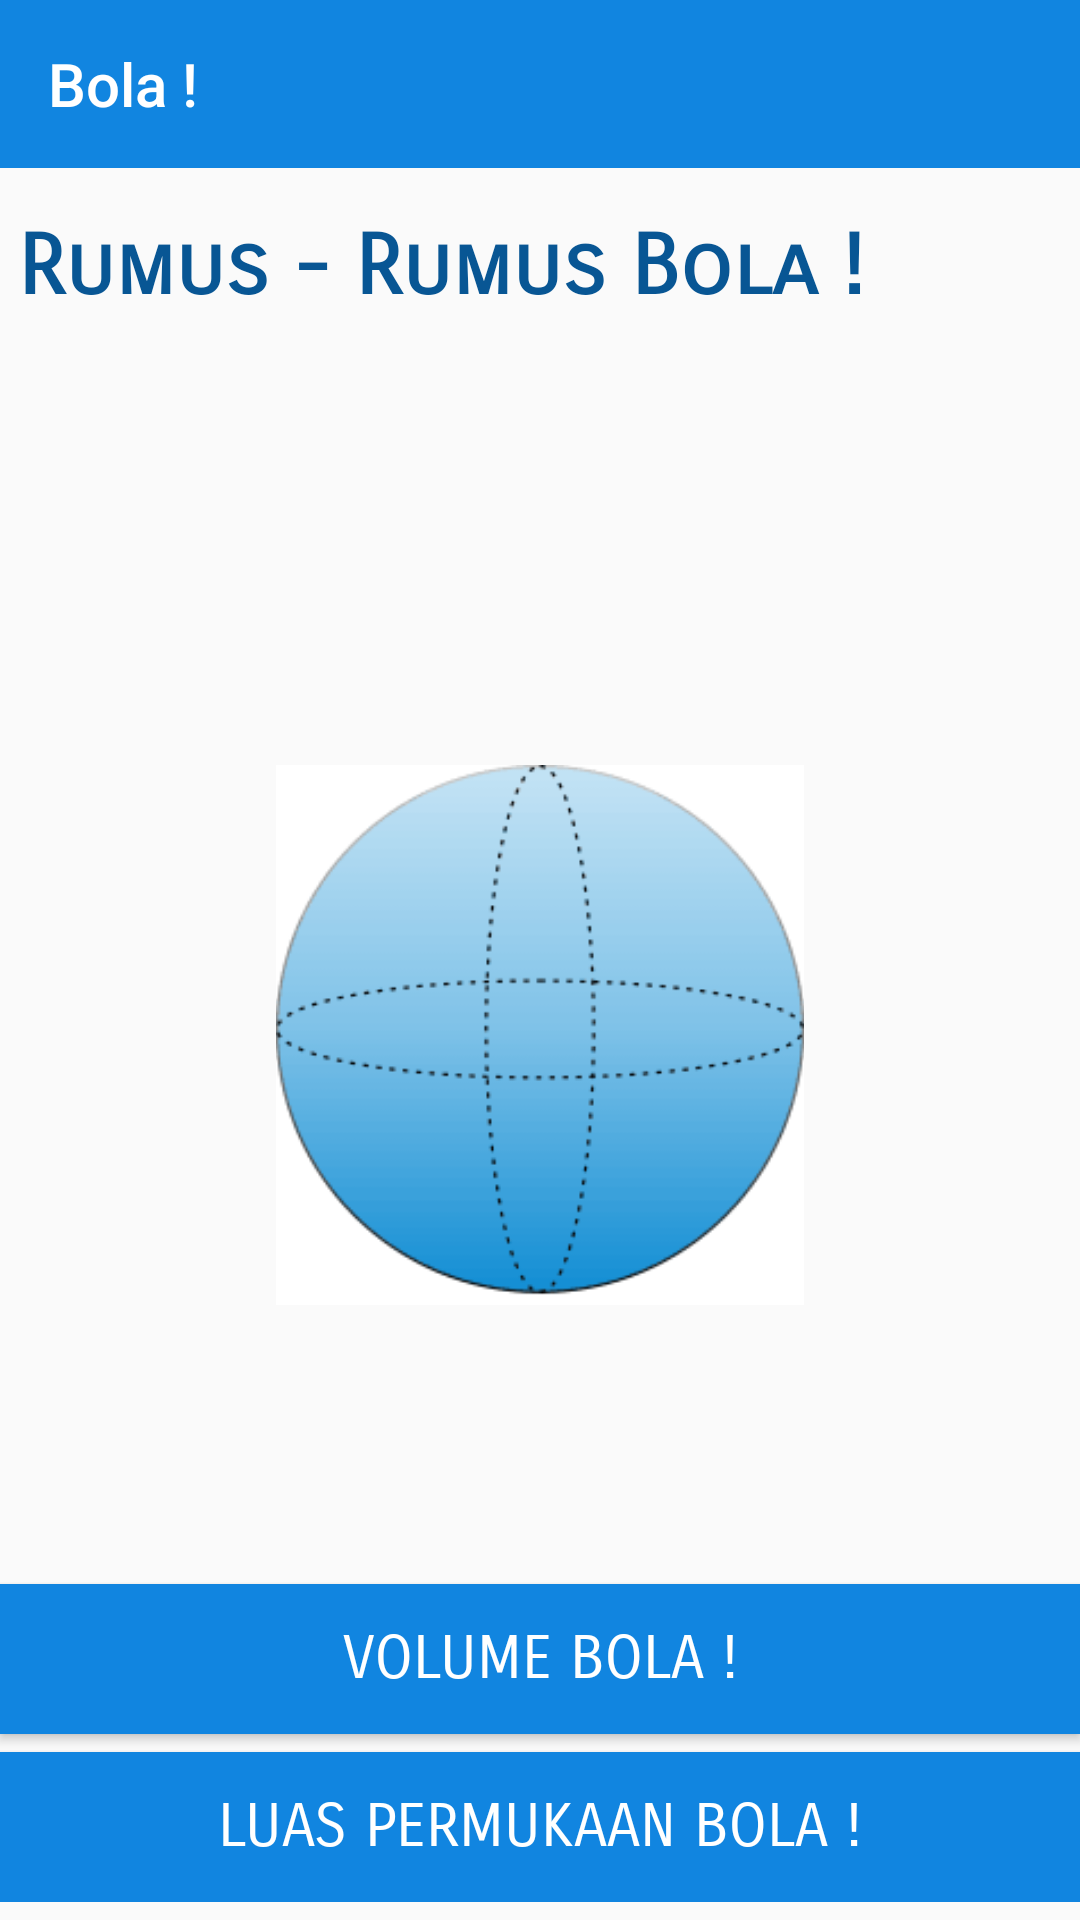

Reconstruct the res/layout file that produces this screen, plus the resources it refers to.
<!-- AndroidManifest.xml: application theme AppTheme -->
<!-- res/layout/activity_bola.xml -->
<?xml version="1.0" encoding="utf-8"?>

<LinearLayout xmlns:android="http://schemas.android.com/apk/res/android"
    xmlns:app="http://schemas.android.com/apk/res-auto"
    xmlns:tools="http://schemas.android.com/tools"
    android:layout_width="match_parent"
    android:layout_height="match_parent"
    tools:context="com.example.fahri.luke.Bola"
    android:orientation="vertical">

    <android.support.v7.widget.Toolbar
        android:layout_width="match_parent"
        android:layout_height="?attr/actionBarSize"
        android:background="@color/colorPrimary"
        android:id="@+id/toolbar_bola"
        app:theme="@style/ThemeOverlay.AppCompat.Dark.ActionBar"
        app:title="@string/bola"
        app:titleTextColor="#FFF">

    </android.support.v7.widget.Toolbar>

        <RelativeLayout
            android:layout_width="match_parent"
            android:layout_height="match_parent"
            android:layout_marginBottom="6dp">

                    <ImageView
                        android:layout_width="match_parent"
                        android:layout_height="180dp"
                        android:layout_centerVertical="true"
                        android:layout_gravity="center_horizontal"
                        android:src="@drawable/bola"
                        android:layout_marginTop="10dp"/>

                    <TextView
                        android:layout_width="match_parent"
                        android:layout_height="match_parent"
                        android:text="Rumus - Rumus Bola !"
                        android:padding="6dp"
                        android:layout_marginTop="10dp"
                        android:fontFamily="sans-serif-smallcaps"
                        android:textColor="@color/colorPrimaryDark"
                        android:textSize="28sp"
                        android:textStyle="bold"/>

                    <Button
                        android:layout_above="@+id/lp_bola"
                        android:onClick="bt_bola1"
                        android:background="@color/colorPrimary"
                        android:layout_width="match_parent"
                        android:layout_height="50dp"
                        android:text="Volume Bola !"
                        android:textColor="@android:color/white"
                        android:fontFamily="sans-serif-smallcaps"
                        android:textSize="20sp"
                        android:clickable="true"
                        android:focusable="true"
                        android:layout_marginBottom="6dp"/>

                    <Button
                        android:id="@+id/lp_bola"
                        android:layout_alignParentBottom="true"
                        android:onClick="bt_bola2"
                        android:layout_width="match_parent"
                        android:layout_height="50dp"
                        android:text="Luas Permukaan Bola !"
                        android:background="@color/colorPrimary"
                        android:textSize="20sp"
                        android:fontFamily="sans-serif-smallcaps"
                        android:textColor="@android:color/white"
                        android:clickable="true"
                        android:focusable="true"/>
        </RelativeLayout>
</LinearLayout>
<!-- resources referenced by this layout -->
<resources>
  <color name="colorPrimary">#1185e0</color>
  <color name="colorPrimaryDark">#085694</color>
  <!-- drawable bola: png bitmap (drawable, 14442 bytes) -->
  <string name="bola">Bola !</string>
  <style name="AppTheme" parent="Theme.AppCompat.Light.NoActionBar">
          
          <item name="colorPrimary">@color/colorPrimary</item>
          <item name="colorPrimaryDark">@color/colorPrimaryDark</item>
          <item name="colorAccent">@color/colorAccent</item>
      </style>
  <color name="colorAccent">#1185e0</color>
</resources>
